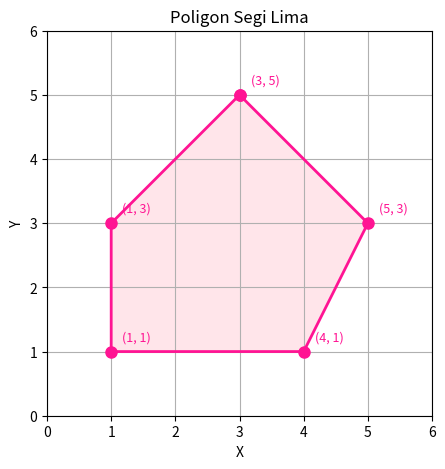

The matplotlib source for this figure:

import matplotlib.pyplot as plt

# Daftar titik vertex segi lima
vertex = [(3, 5), (5, 3), (4, 1), (1, 1), (1, 3)]

# Memisahkan koordinat X dan Y
X = [p[0] for p in vertex + [vertex[0]]]
Y = [p[1] for p in vertex + [vertex[0]]]

# Membuat grafik
plt.figure(figsize=(6, 5))

# Menggambar garis dan titik segi lima
plt.plot(X, Y, color='deeppink', marker='o',
         markersize=8, linewidth=2)

# Memberikan warna pada bagian dalam
plt.fill(X, Y, color='pink', alpha=0.4)

# Memberikan label koordinat setiap vertex
for x, y in vertex:
    plt.annotate(
        f'({x}, {y})',
        (x, y),
        textcoords="offset points",
        xytext=(8, 8),
        ha='left',
        fontsize=9,
        color='deeppink'
    )

# Mengatur tampilan grafik
plt.xlim(0, 6)
plt.ylim(0, 6)
plt.xticks(range(0, 7))
plt.yticks(range(0, 7))

plt.grid(True)
plt.gca().set_aspect('equal')

plt.title('Poligon Segi Lima')
plt.xlabel('X')
plt.ylabel('Y')

plt.show()
